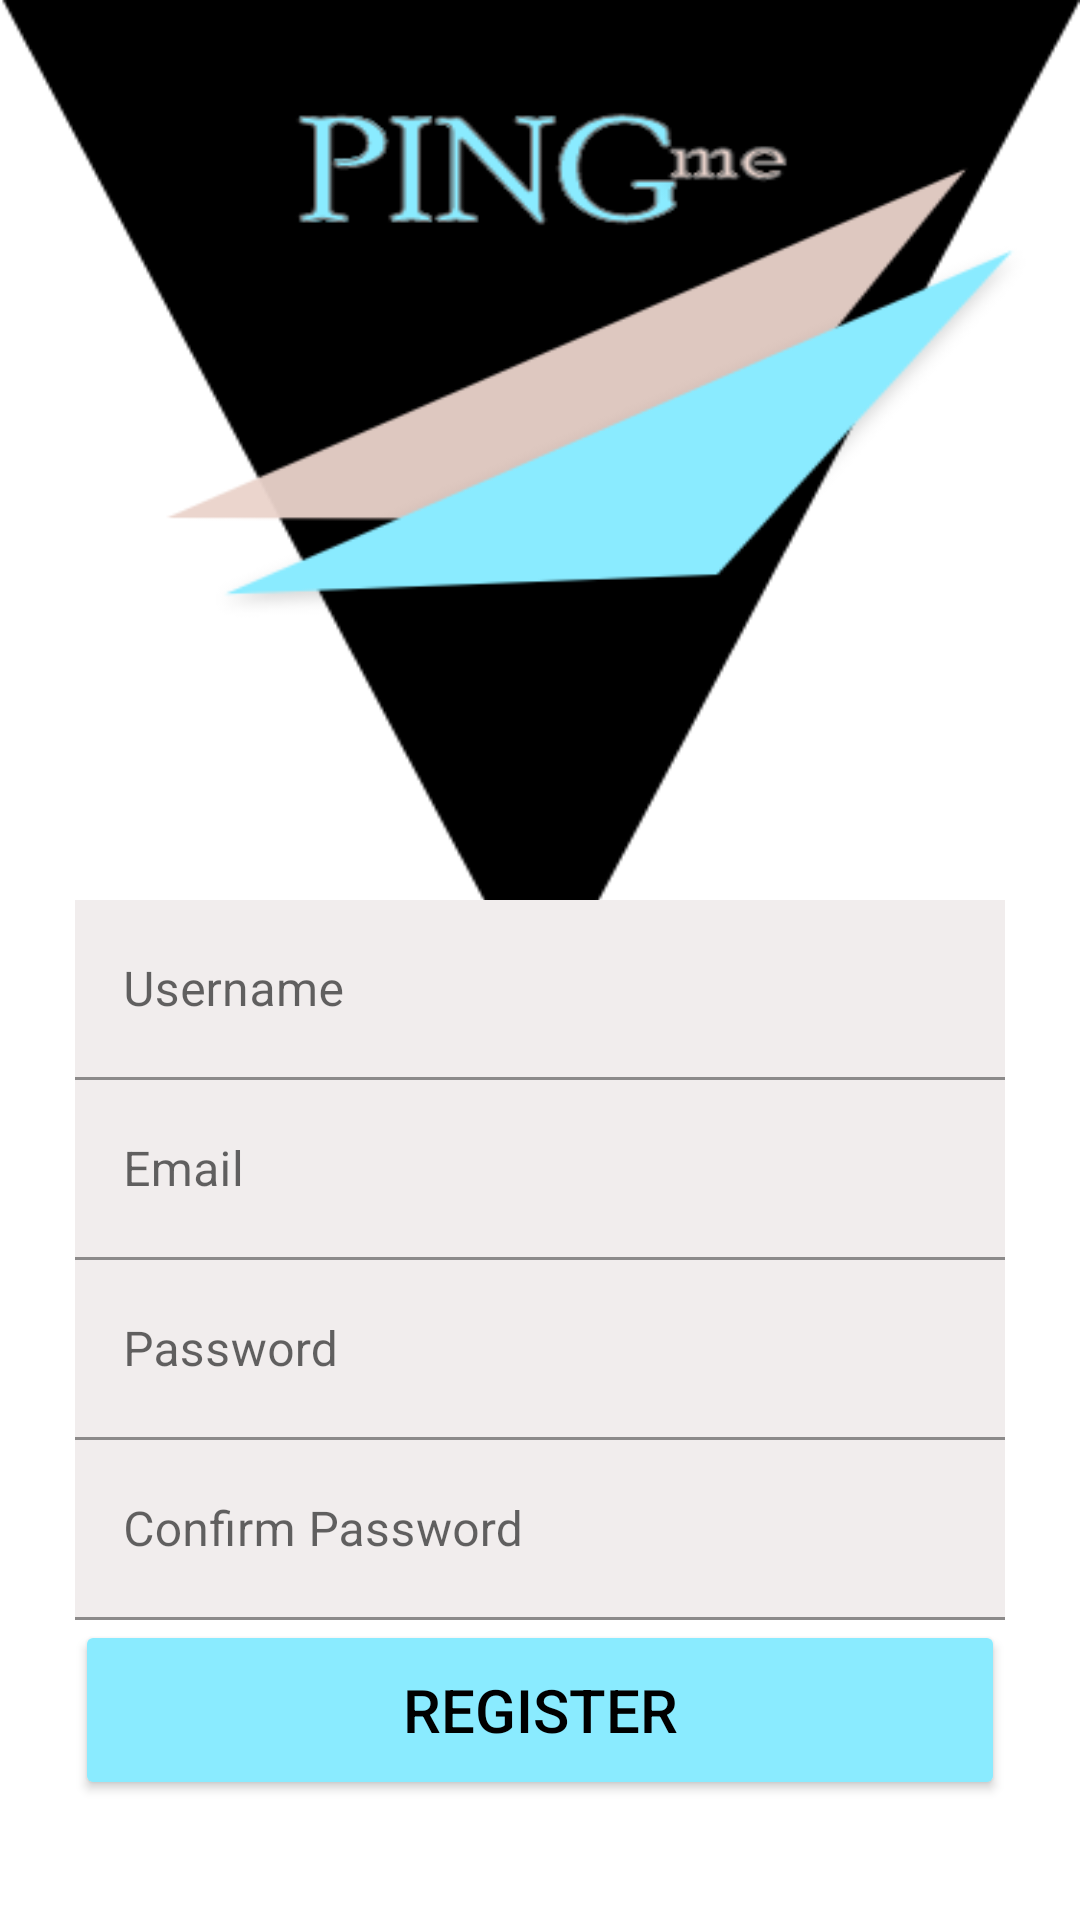

Reconstruct the res/layout file that produces this screen, plus the resources it refers to.
<!-- AndroidManifest.xml: application theme Theme.PINGme -->
<!-- res/layout/activity_sign_up.xml -->
<?xml version="1.0" encoding="utf-8"?>
<androidx.constraintlayout.widget.ConstraintLayout xmlns:android="http://schemas.android.com/apk/res/android"
    xmlns:app="http://schemas.android.com/apk/res-auto"
    xmlns:tools="http://schemas.android.com/tools"
    android:layout_width="match_parent"
    android:layout_height="match_parent"
    android:background="@drawable/pingmebg"
    tools:context=".SignUpActivity">






































































    <LinearLayout
        android:layout_width="wrap_content"
        android:layout_height="wrap_content"
        android:layout_marginStart="25dp"
        android:layout_marginTop="300dp"
        android:layout_marginEnd="25dp"
        android:orientation="vertical"
        app:layout_constraintEnd_toEndOf="parent"
        app:layout_constraintHorizontal_bias="1.0"
        app:layout_constraintStart_toStartOf="parent"
        app:layout_constraintTop_toTopOf="parent">

        <com.google.android.material.textfield.TextInputLayout
            android:layout_width="match_parent"
            android:layout_height="wrap_content">

            <EditText
                android:id="@+id/registername"
                android:layout_width="match_parent"
                android:layout_height="60dp"
                android:layout_weight="1"
                android:background="#F1EDED"
                android:ems="10"

                android:hint="Username"
                android:inputType="textPersonName" />
        </com.google.android.material.textfield.TextInputLayout>

        <com.google.android.material.textfield.TextInputLayout
            android:layout_width="match_parent"
            android:layout_height="match_parent">

            <EditText
                android:id="@+id/registerEmail"
                android:layout_width="match_parent"
                android:layout_height="60dp"
                android:layout_weight="1"
                android:background="#F1EDED"
                android:ems="10"
                android:hint="Email"
                android:inputType="textEmailAddress" />
        </com.google.android.material.textfield.TextInputLayout>

        <com.google.android.material.textfield.TextInputLayout
            android:layout_width="match_parent"
            android:layout_height="match_parent">

            <EditText
                android:id="@+id/registerpassword"
                android:layout_width="match_parent"
                android:layout_height="60dp"
                android:layout_weight="1"
                android:background="#F1EDED"
                android:ems="10"
                android:hint="Password"
                android:inputType="textPassword" />
        </com.google.android.material.textfield.TextInputLayout>

        <com.google.android.material.textfield.TextInputLayout
            android:layout_width="match_parent"
            android:layout_height="match_parent">

            <EditText
                android:id="@+id/registerconfirmpassword"
                android:layout_width="match_parent"
                android:layout_height="60dp"
                android:layout_weight="1"
                android:background="#F1EDED"
                android:ems="10"
                android:hint="Confirm Password"
                android:inputType="textPassword" />
        </com.google.android.material.textfield.TextInputLayout>

        <Button
            android:id="@+id/registerbutton"
            android:layout_width="310dp"
            android:layout_height="60dp"

            android:backgroundTint="#8AEBFF"
            android:onClick="registrationButton"
            android:text="Register"
            android:textColor="@color/black"
            android:textSize="20sp"
            tools:ignore="OnClick" />
    </LinearLayout>

</androidx.constraintlayout.widget.ConstraintLayout>
<!-- resources referenced by this layout -->
<resources>
  <color name="black">#FF000000</color>
  <!-- drawable pingmebg: png bitmap (drawable-v24, 25787 bytes) -->
  <style name="Theme.PINGme" parent="Theme.MaterialComponents.DayNight.NoActionBar">
          
          <item name="colorPrimary">@color/purple_500</item>
          <item name="colorPrimaryVariant">@color/purple_700</item>
          <item name="colorOnPrimary">@color/white</item>
          
          <item name="colorSecondary">@color/teal_200</item>
          <item name="colorSecondaryVariant">@color/teal_700</item>
          <item name="colorOnSecondary">@color/black</item>
          
          <item name="android:statusBarColor" tools:targetApi="l">?attr/colorPrimaryVariant</item>
          
      </style>
  <color name="purple_500">#8AEBFF</color>
  <color name="purple_700">#8AEBFF</color>
  <color name="white">#FFFFFFFF</color>
  <color name="teal_200">#FF03DAC5</color>
  <color name="teal_700">#FF018786</color>
</resources>
